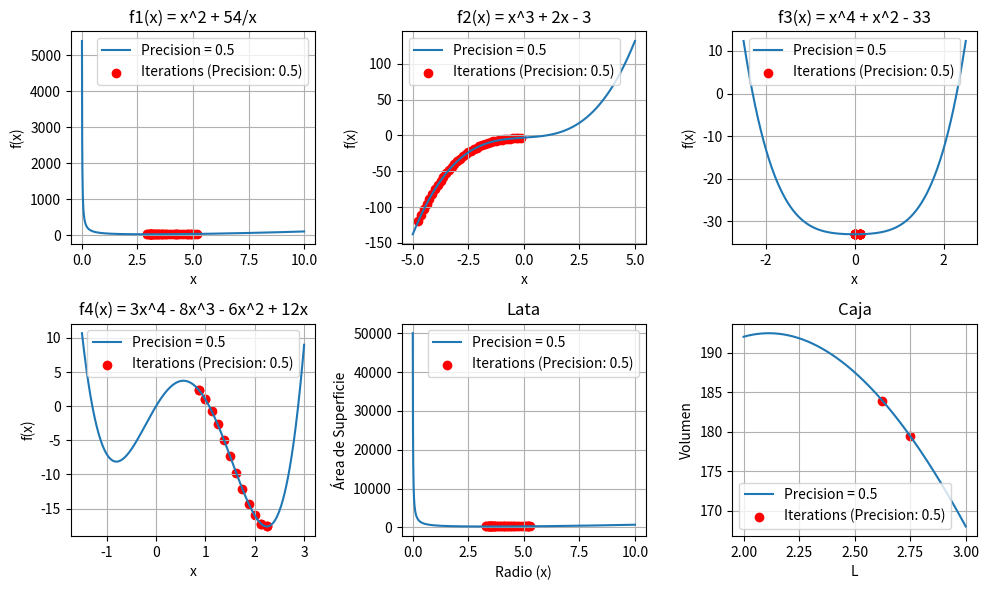
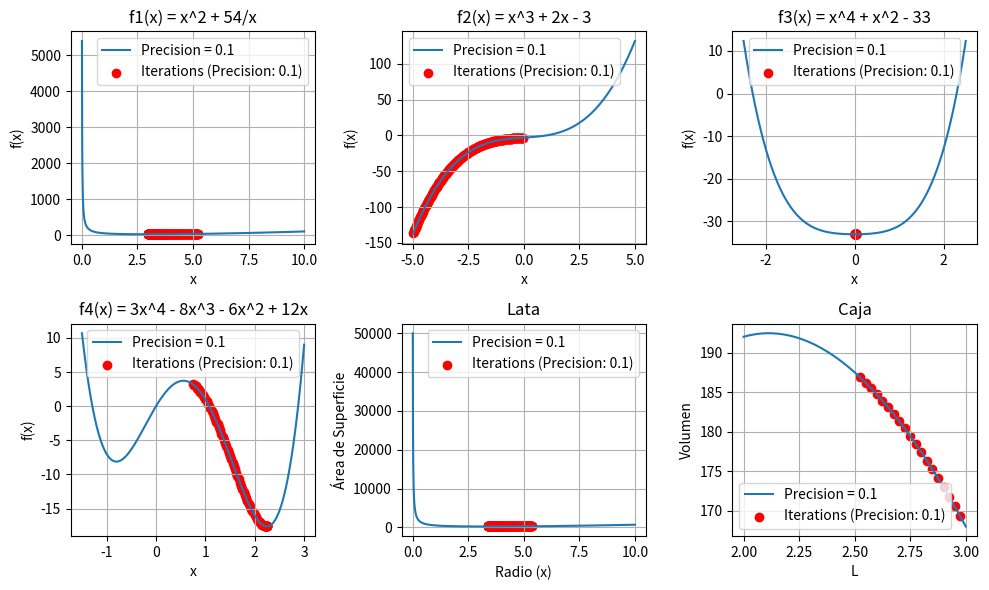
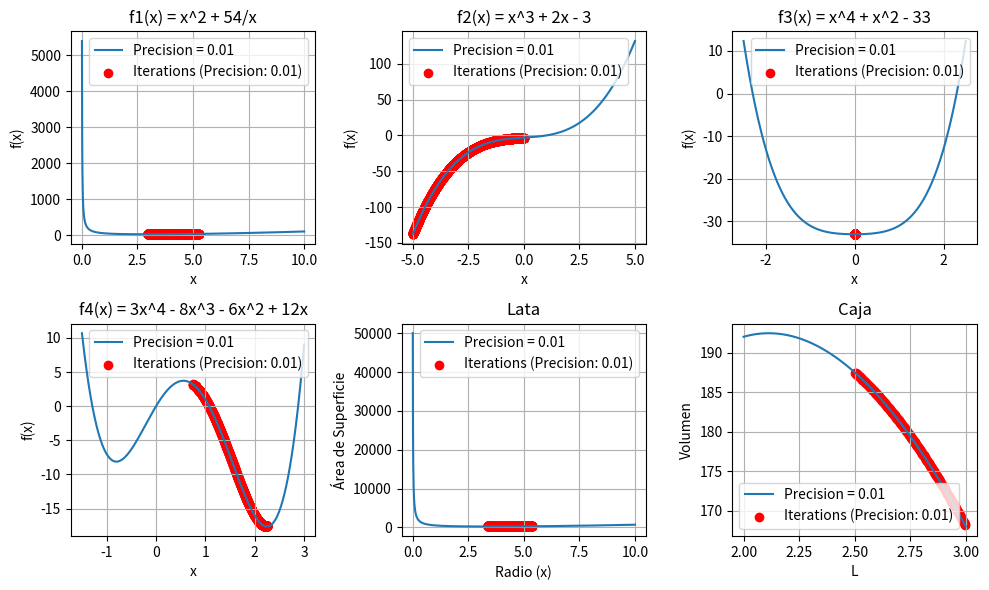
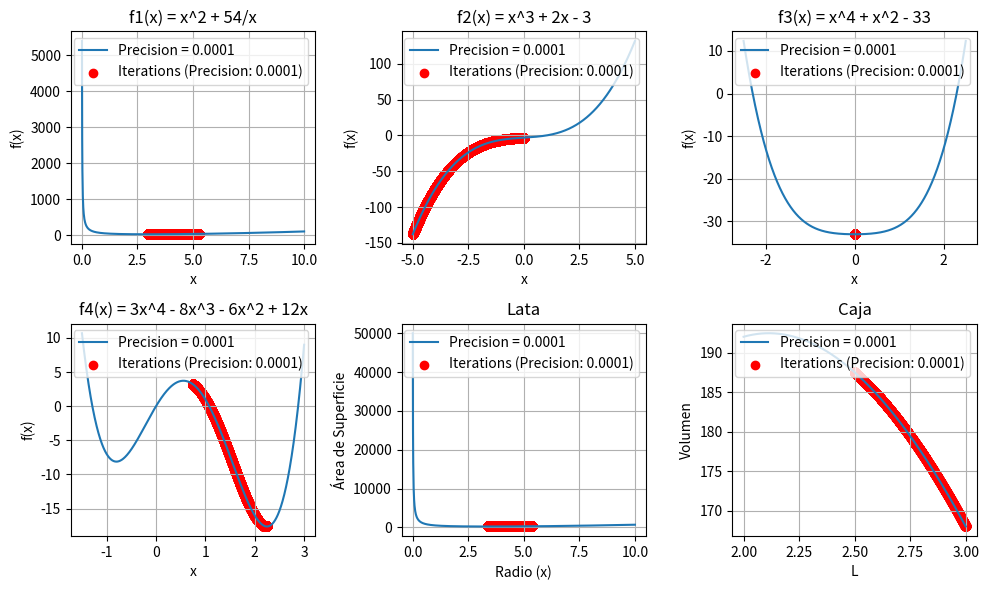

Here is the Python script that generated these plots, in order:
import numpy as np
import matplotlib.pyplot as plt

class BoundingPhaseSearch:
    def __init__(self, func, lower_bound, upper_bound):
        self.func = func
        self.lower_bound = lower_bound
        self.upper_bound = upper_bound

    def search(self, precision):
        iterations = []
        a = self.lower_bound
        b = self.upper_bound
        delta = precision / 2

        while abs(b - a) > precision:
            x1 = a + delta
            x2 = b - delta
            if self.func(x1) < self.func(x2):
                b = x2
            else:
                a = x1
            iterations.append((a + b) / 2)
        return iterations

def f1(x):
    return x**2 + 54/x

def f2(x):
    return x**3 + 2*x - 3

def f3(x):
    return x**4 + x**2 - 33

def f4(x):
    return 3*x**4 - 8*x**3 - 6*x**2 + 12*x

def V(L):
    return 200 * L - 60 * L**2 + 4 * L**3

def lata_funcion(x):
    return 2 * np.pi * x ** 2 + (500 / x)

search_f1 = BoundingPhaseSearch(f1, 0.1, 10)
search_f2 = BoundingPhaseSearch(f2, -5, 5)
search_f3 = BoundingPhaseSearch(f3, -2.5, 2.5)
search_f4 = BoundingPhaseSearch(f4, -1.5, 3)
search_V = BoundingPhaseSearch(V, 2, 3)  
search_lata = BoundingPhaseSearch(lata_funcion, 0.1, 10)

precision_values = [0.5, 0.1, 0.01, 0.0001]

for precision in precision_values:
    plt.figure(figsize=(10, 6))

    # f1
    plt.subplot(2, 3, 1)
    iterations = search_f1.search(precision)
    x_values = np.linspace(0.01, 10, 1000)
    y_values = f1(x_values)
    plt.plot(x_values, y_values, label=f'Precision = {precision}')
    plt.scatter(iterations, [f1(x) for x in iterations], color='red', label=f'Iterations (Precision: {precision})')
    plt.xlabel('x')
    plt.ylabel('f(x)')
    plt.title('f1(x) = x^2 + 54/x')
    plt.legend()
    plt.grid(True)

    # f2
    plt.subplot(2, 3, 2)
    iterations = search_f2.search(precision)
    x_values = np.linspace(-5, 5, 1000)
    y_values = f2(x_values)
    plt.plot(x_values, y_values, label=f'Precision = {precision}')
    plt.scatter(iterations, [f2(x) for x in iterations], color='red', label=f'Iterations (Precision: {precision})')
    plt.xlabel('x')
    plt.ylabel('f(x)')
    plt.title('f2(x) = x^3 + 2x - 3')
    plt.legend()
    plt.grid(True)

    # f3
    plt.subplot(2, 3, 3)
    iterations = search_f3.search(precision)
    x_values = np.linspace(-2.5, 2.5, 1000)
    y_values = f3(x_values)
    plt.plot(x_values, y_values, label=f'Precision = {precision}')
    plt.scatter(iterations, [f3(x) for x in iterations], color='red', label=f'Iterations (Precision: {precision})')
    plt.xlabel('x')
    plt.ylabel('f(x)')
    plt.title('f3(x) = x^4 + x^2 - 33')
    plt.legend()
    plt.grid(True)

    # f4
    plt.subplot(2, 3, 4)
    iterations = search_f4.search(precision)
    x_values = np.linspace(-1.5, 3, 1000)
    y_values = f4(x_values)
    plt.plot(x_values, y_values, label=f'Precision = {precision}')
    plt.scatter(iterations, [f4(x) for x in iterations], color='red', label=f'Iterations (Precision: {precision})')
    plt.xlabel('x')
    plt.ylabel('f(x)')
    plt.title('f4(x) = 3x^4 - 8x^3 - 6x^2 + 12x')
    plt.legend()
    plt.grid(True)

    # lata
    plt.subplot(2, 3, 5)
    iterations = search_lata.search(precision)
    x_values = np.linspace(0.01, 10, 1000)
    y_values = lata_funcion(x_values)
    plt.plot(x_values, y_values, label=f'Precision = {precision}')
    plt.scatter(iterations, [lata_funcion(x) for x in iterations], color='red', label=f'Iterations (Precision: {precision})')
    plt.xlabel('Radio (x)')
    plt.ylabel('Área de Superficie')
    plt.title('Lata')
    plt.legend()
    plt.grid(True)

    # caja
    plt.subplot(2, 3, 6)
    iterations = search_V.search(precision)
    L_values = np.linspace(2, 3, 1000)
    V_values = V(L_values)
    plt.plot(L_values, V_values, label=f'Precision = {precision}')
    plt.scatter(iterations, [V(x) for x in iterations], color='red', label=f'Iterations (Precision: {precision})')
    plt.xlabel('L')
    plt.ylabel('Volumen')
    plt.title('Caja')
    plt.legend()
    plt.grid(True)

    plt.tight_layout()
    plt.show()
